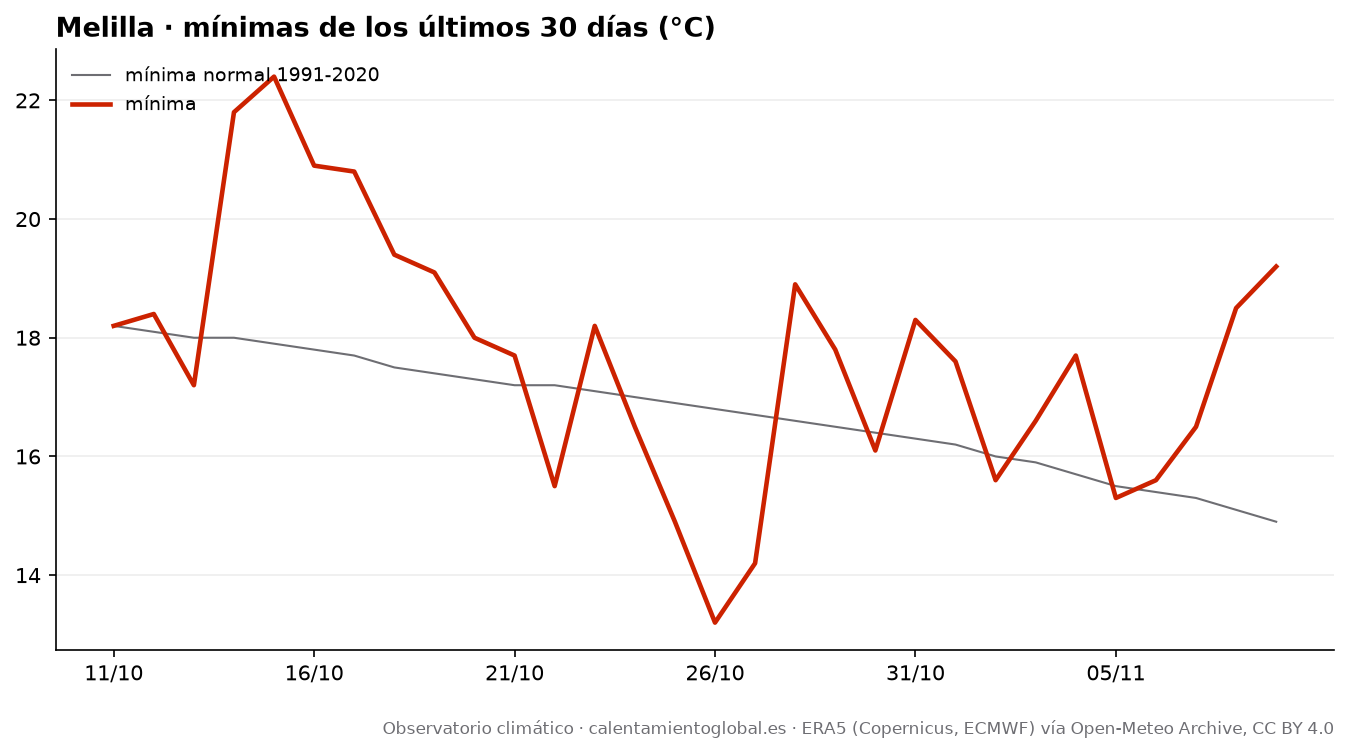

The data file committed next to this chart (first rows):
fecha, tmax, tmax_normal, tmin, tmin_normal, lluvia_mm, lluvia_normal_mm
2026-10-11, 27.4, 25.7, 18.2, 18.2, 0.0, 1.3
2026-10-12, 27.9, 25.6, 18.4, 18.1, 0.0, 1.34
2026-10-13, 27.7, 25.5, 17.2, 18.0, 0.0, 1.33
2026-10-14, 28.3, 25.3, 21.8, 18.0, 0.0, 1.29
2026-10-15, 27.9, 25.2, 22.4, 17.9, 0.0, 1.25
2026-10-16, 28.7, 25.1, 20.9, 17.8, 0.1, 1.32
2026-10-17, 28.3, 25.0, 20.8, 17.7, 0.0, 1.35
2026-10-18, 23.7, 24.9, 19.4, 17.5, 23.7, 1.36
2026-10-19, 23.7, 24.8, 19.1, 17.4, 2.1, 1.35
2026-10-20, 25.7, 24.7, 18.0, 17.3, 0.0, 1.4
2026-10-21, 23.8, 24.6, 17.7, 17.2, 0.8, 1.41
2026-10-22, 25.3, 24.5, 15.5, 17.2, 0.0, 1.4
2026-10-23, 25.2, 24.5, 18.2, 17.1, 0.4, 1.4
2026-10-24, 26.2, 24.4, 16.5, 17.0, 0.0, 1.38
2026-10-25, 26.2, 24.2, 14.9, 16.9, 0.0, 1.37
2026-10-26, 28.5, 24.1, 13.2, 16.8, 0.0, 1.38
2026-10-27, 26.1, 24.1, 14.2, 16.7, 0.0, 1.36
2026-10-28, 27.4, 24.0, 18.9, 16.6, 0.8, 1.37
2026-10-29, 26.1, 23.8, 17.8, 16.5, 0.0, 1.36
2026-10-30, 25.8, 23.7, 16.1, 16.4, 0.0, 1.36
2026-10-31, 25.9, 23.5, 18.3, 16.3, 0.0, 1.42
2026-11-01, 25.8, 23.3, 17.6, 16.2, 0.1, 1.44
2026-11-02, 26.1, 23.2, 15.6, 16.0, 0.0, 1.45
2026-11-03, 23.0, 23.0, 16.6, 15.9, 5.5, 1.48
2026-11-04, 21.9, 22.8, 17.7, 15.7, 19.3, 1.48
2026-11-05, 23.3, 22.7, 15.3, 15.5, 0.1, 1.48
2026-11-06, 23.3, 22.5, 15.6, 15.4, 0.0, 1.45
2026-11-07, 23.4, 22.4, 16.5, 15.3, 0.0, 1.41
2026-11-08, 22.8, 22.3, 18.5, 15.1, 0.0, 1.4
2026-11-09, 26.6, 22.1, 19.2, 14.9, 1.8, 1.4
